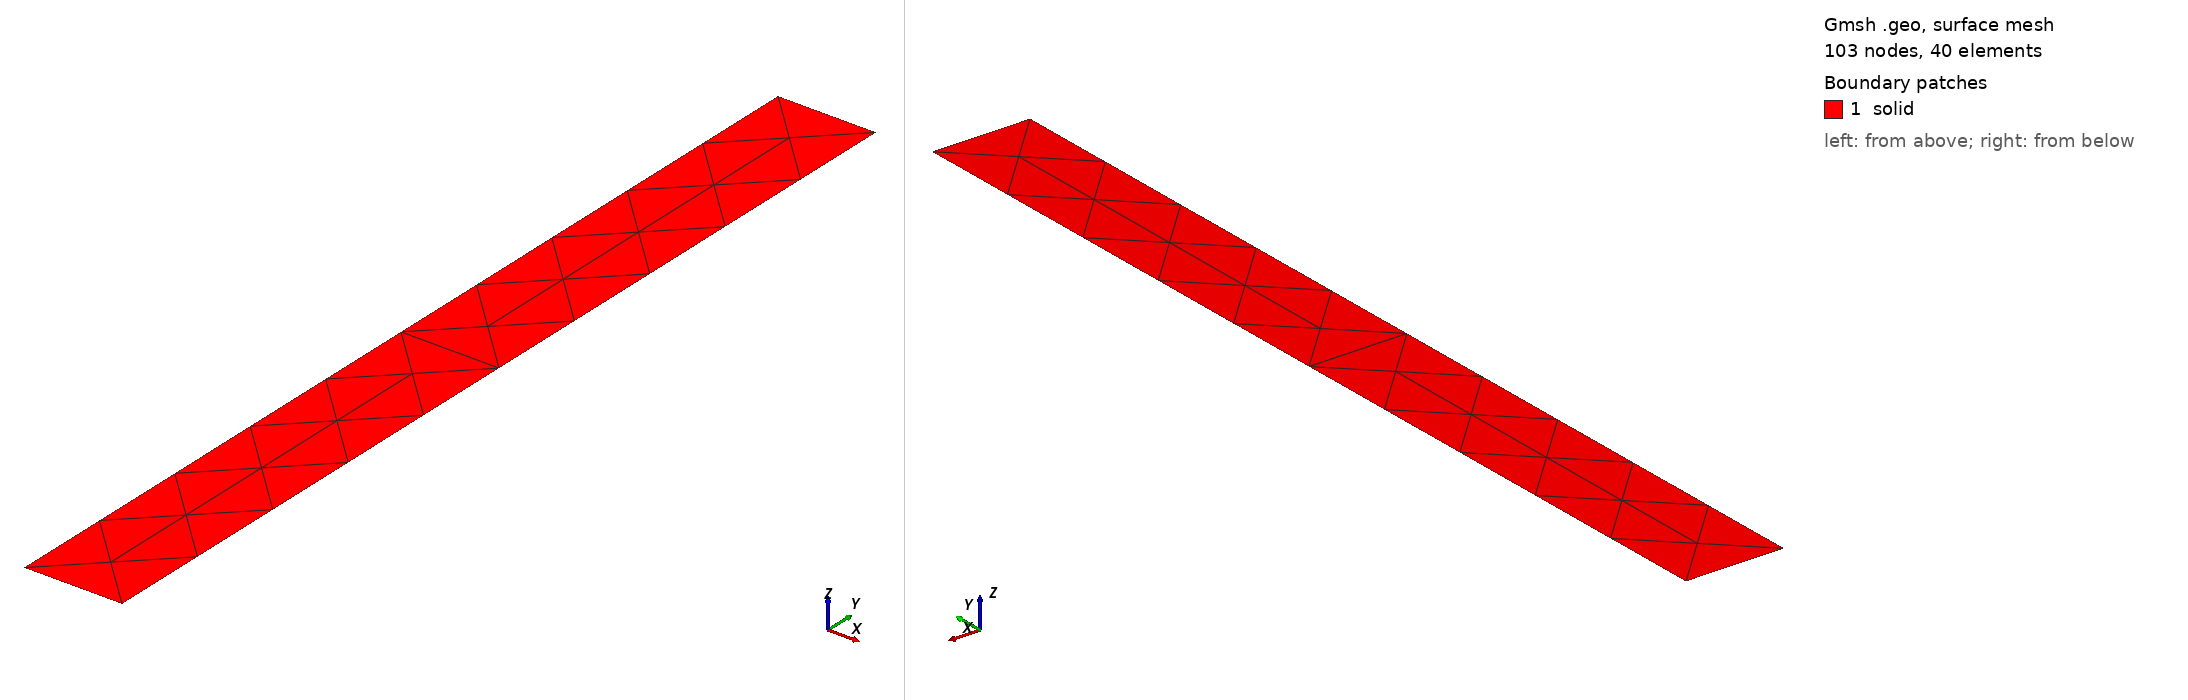

Gmsh geometry script, surface-meshed: 103 nodes, 40 surface elements. Boundary patches (legend numbers): 1 solid. Left view from above one corner, right view from below the opposite corner. Legend entries are the model's physical surfaces. The drawing asked Gmsh for element sizes between 1% and 20% of the model's largest extent; the script's own settings can give other sizes.

=== solid.geo (drawn) ===
// Meshing parameters
Mesh.ElementOrder = 2;
Mesh.SecondOrderLinear = 0;


// Define point parameters
sizing = 0.001;

// Build points
Point(1) = {0.0495,0,0, sizing};
Point(2) = {0.0495,0.01,0, sizing};
Point(3) = {0.0505,0.01,0, sizing};
Point(4) = {0.0505,0,0, sizing};

// Build lines between points:
Line(1) = {1, 2};
Line(2) = {2, 3};
Line(3) = {3, 4};
Line(4) = {4, 1};

// Turn lines into a loop and turn loop into bounded surface
Line Loop(1) = {1, 2, 3, 4};
Plane Surface(1) = {1};

// Assign names to domains
Physical Surface("solid") = {1};

Physical Line("fixed") = {4};
Physical Line("dam") = {1, 2, 3};
